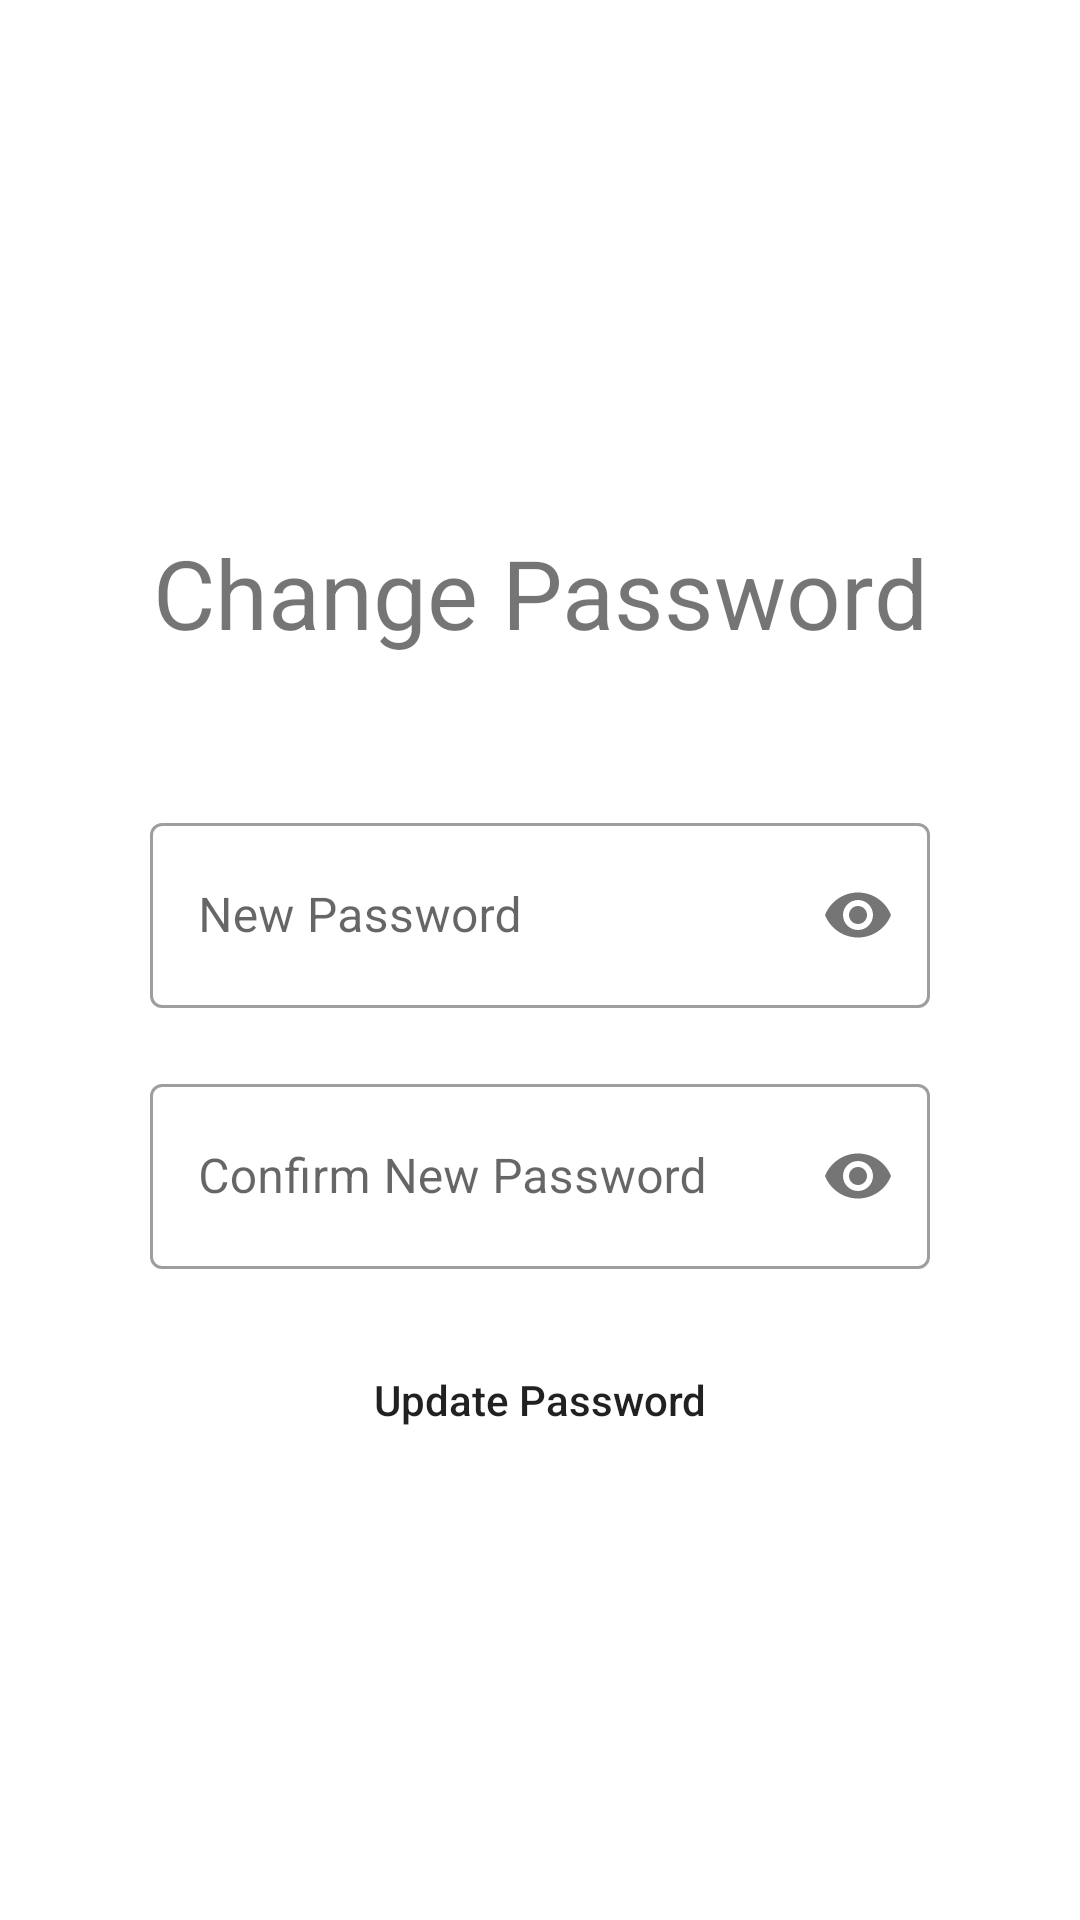

Layout XML and referenced resources for this Android screen:
<!-- AndroidManifest.xml: application theme Theme.MovieApp -->
<!-- res/layout/activity_change_password.xml -->
<?xml version="1.0" encoding="utf-8"?>
<androidx.constraintlayout.widget.ConstraintLayout xmlns:android="http://schemas.android.com/apk/res/android"
    xmlns:app="http://schemas.android.com/apk/res-auto"
    xmlns:tools="http://schemas.android.com/tools"
    android:layout_width="match_parent"
    android:layout_height="match_parent"
    app:layout_constraintVertical_chainStyle="packed"
    tools:context=".presentation.main.account.ChangePasswordActivity">

    <androidx.appcompat.widget.Toolbar
        android:id="@+id/toolbar"
        android:layout_width="match_parent"
        android:layout_height="?actionBarSize"
        app:layout_constraintBottom_toTopOf="@+id/txt_ch_pass"
        app:layout_constraintTop_toTopOf="parent">

        <ImageView
            android:id="@+id/btn_back"
            android:layout_width="wrap_content"
            android:layout_height="wrap_content"
            android:background="?attr/selectableItemBackground"
            android:src="@drawable/ic_baseline_arrow_back_24" />

    </androidx.appcompat.widget.Toolbar>

    <TextView
        android:id="@+id/txt_ch_pass"
        android:layout_width="wrap_content"
        android:layout_height="wrap_content"
        android:layout_marginTop="100dp"
        android:layout_marginBottom="20dp"
        android:gravity="bottom"
        android:padding="20dp"
        android:text="Change Password"
        android:textSize="32sp"
        app:layout_constraintBottom_toTopOf="@+id/txt_new_pass_layout"
        app:layout_constraintLeft_toLeftOf="parent"
        app:layout_constraintRight_toRightOf="parent"
        app:layout_constraintTop_toBottomOf="@id/toolbar" />

    <com.google.android.material.textfield.TextInputLayout
        android:id="@+id/txt_new_pass_layout"
        android:layout_width="match_parent"
        android:layout_height="wrap_content"
        android:layout_marginHorizontal="50dp"
        android:layout_marginVertical="10dp"
        app:layout_constraintBottom_toTopOf="@id/txt_confirm_new_pass_layout"
        app:layout_constraintLeft_toLeftOf="parent"
        app:layout_constraintRight_toRightOf="parent"
        app:layout_constraintTop_toBottomOf="@id/txt_ch_pass"
        app:passwordToggleEnabled="true"
        style="@style/Widget.MaterialComponents.TextInputLayout.OutlinedBox">

        <com.google.android.material.textfield.TextInputEditText
            android:id="@+id/new_pass"
            android:layout_width="match_parent"
            android:layout_height="wrap_content"
            android:hint="New Password"
            android:inputType="textPassword"
            android:background="@drawable/bg_email_password"
            android:elegantTextHeight="true"/>

    </com.google.android.material.textfield.TextInputLayout>

    <com.google.android.material.textfield.TextInputLayout
        android:id="@+id/txt_confirm_new_pass_layout"
        android:layout_width="match_parent"
        android:layout_height="wrap_content"
        android:layout_marginHorizontal="50dp"
        android:layout_marginVertical="10dp"
        app:layout_constraintBottom_toTopOf="@id/btn_update_pass"
        app:layout_constraintLeft_toLeftOf="parent"
        app:layout_constraintRight_toRightOf="parent"
        app:layout_constraintTop_toBottomOf="@id/txt_new_pass_layout"
        app:passwordToggleEnabled="true"
        style="@style/Widget.MaterialComponents.TextInputLayout.OutlinedBox"
        >

        <com.google.android.material.textfield.TextInputEditText
            android:id="@+id/confirm_new_pass"
            android:layout_width="match_parent"
            android:layout_height="wrap_content"
            android:hint="Confirm New Password"
            android:inputType="textPassword"
            android:background="@drawable/bg_email_password"
            android:elegantTextHeight="true"
            />

    </com.google.android.material.textfield.TextInputLayout>


    <Button
        android:id="@+id/btn_update_pass"
        android:layout_width="match_parent"
        android:layout_height="wrap_content"
        android:layout_marginHorizontal="50dp"
        android:layout_marginTop="20dp"
        android:text="Update Password"
        android:textAllCaps="false"
        android:background="@drawable/bg_email_password"
        android:elegantTextHeight="true"
        app:layout_constraintHorizontal_bias="0.68"
        app:layout_constraintLeft_toLeftOf="parent"
        app:layout_constraintRight_toRightOf="parent"
        app:layout_constraintTop_toBottomOf="@id/txt_confirm_new_pass_layout" />

</androidx.constraintlayout.widget.ConstraintLayout>
<!-- resources referenced by this layout -->
<resources>
  <style name="Theme.MovieApp" parent="Theme.MaterialComponents.DayNight.NoActionBar">
          
          <item name="colorPrimary">@color/black</item>
          <item name="colorPrimaryVariant">@color/black</item>
          <item name="colorOnPrimary">@color/white</item>
          
          <item name="colorSecondary">@color/orange</item>
          <item name="colorSecondaryVariant">@color/orange</item>
          <item name="colorOnSecondary">@color/black</item>
          
  
          
          <item name="android:windowFullscreen">true</item>
      </style>
  <color name="black">#FF000000</color>
  <color name="white">#FFFFFFFF</color>
  <color name="orange">#DD5F01</color>
</resources>
